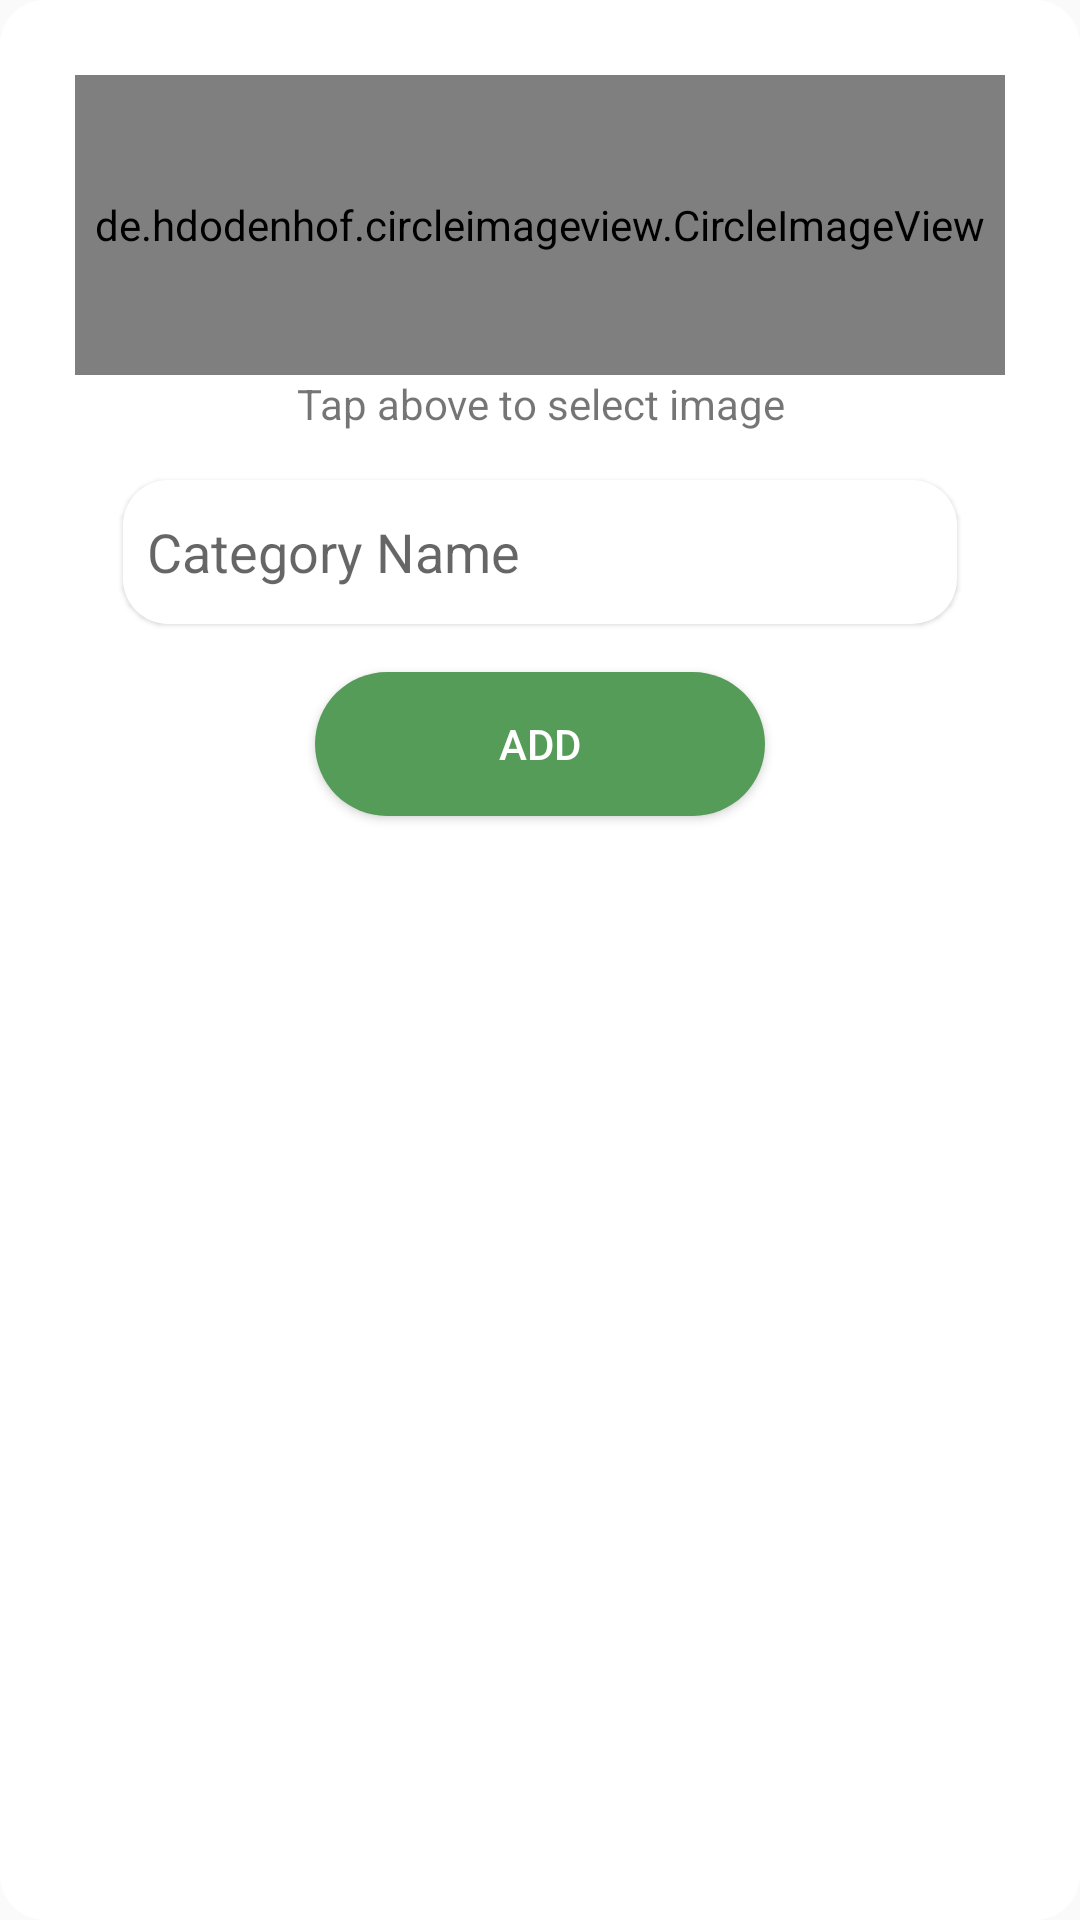

Here is an Android app screen rendered from its layout file. Give the layout XML and the strings, colors and styles it references.
<!-- AndroidManifest.xml: application theme Theme.MyApplication -->
<!-- res/layout/add_category_dialog.xml -->
<?xml version="1.0" encoding="utf-8"?>
<LinearLayout xmlns:android="http://schemas.android.com/apk/res/android"
    xmlns:app="http://schemas.android.com/apk/res-auto"
    android:layout_width="300dp"
    android:layout_height="wrap_content"
    android:background="@drawable/rounded_box"
    android:backgroundTint="@color/white"
    android:orientation="vertical"
    android:padding="25dp">







    <de.hdodenhof.circleimageview.CircleImageView
        android:id="@+id/image"
        android:layout_gravity="center"
        android:layout_width="match_parent"
        android:layout_height="100dp"
        app:civ_border_color="#FF000000"
        app:civ_border_width="2dp"
        android:src="@drawable/placeholder"/>

    <TextView
        android:layout_width="match_parent"
        android:layout_height="wrap_content"
        android:gravity="center"
        android:text="Tap above to select image" />

    <EditText
        android:id="@+id/categoryname"
        android:layout_width="match_parent"
        android:layout_height="wrap_content"
        android:layout_margin="16dp"
        android:background="@drawable/rounded_box"
        android:backgroundTint="@color/white"
        android:elevation="1dp"
        android:ems="10"
        android:hint="Category Name"
        android:inputType="textPersonName"
        android:minHeight="48dp"
        android:padding="8dp" />

    <Button
        android:id="@+id/add"
        android:layout_width="150dp"
        android:layout_height="wrap_content"
        android:layout_gravity="center"
        android:background="@drawable/rounded_corners"
        android:layout_marginBottom="16dp"
        android:text="Add"
        android:textColor="@color/white" />
</LinearLayout>
<!-- resources referenced by this layout -->
<resources>
  <color name="white">#FFFFFFFF</color>
  <!-- drawable placeholder (drawable-anydpi) -->
  <vector xmlns:android="http://schemas.android.com/apk/res/android"
      android:width="24dp"
      android:height="24dp"
      android:viewportWidth="24"
      android:viewportHeight="24"
      android:tint="#817E7E"
      android:alpha="0.8">
    <group android:scaleX="1.1111112"
        android:scaleY="1.1111112"
        android:translateX="-1.3333334"
        android:translateY="-1.3333334">
      <path
          android:fillColor="@android:color/white"
          android:pathData="M21,19V5c0,-1.1 -0.9,-2 -2,-2H5c-1.1,0 -2,0.9 -2,2v14c0,1.1 0.9,2 2,2h14c1.1,0 2,-0.9 2,-2zM8.5,13.5l2.5,3.01L14.5,12l4.5,6H5l3.5,-4.5z"/>
    </group>
  </vector>
  <!-- drawable rounded_box (drawable) -->
  <?xml version="1.0" encoding="utf-8"?>
  <shape xmlns:android="http://schemas.android.com/apk/res/android">
  
      <solid android:color="@color/main_primary"/>
      <corners android:radius="15dp"/>
  </shape>
  <!-- drawable rounded_corners (drawable) -->
  <?xml version="1.0" encoding="utf-8"?>
  <shape xmlns:android="http://schemas.android.com/apk/res/android">
  
      <solid android:color="@color/main_primary"/>
      <corners android:radius="250dp"/>
  </shape>
  <style name="Theme.MyApplication" parent="Theme.AppCompat.Light.NoActionBar">
          
          <item name="colorPrimary">#569C59</item>
          <item name="colorPrimaryVariant">#19421B</item>
          <item name="colorOnPrimary">@color/white</item>
          
          <item name="colorSecondary">@color/teal_200</item>
          <item name="colorSecondaryVariant">@color/teal_700</item>
          <item name="colorOnSecondary">@color/black</item>
          
          <item name="android:statusBarColor" tools:targetApi="l">?attr/colorPrimaryVariant</item>
          
      </style>
  <color name="main_primary">#569C59</color>
  <color name="teal_200">#FF03DAC5</color>
  <color name="teal_700">#FF018786</color>
  <color name="black">#FF000000</color>
</resources>
